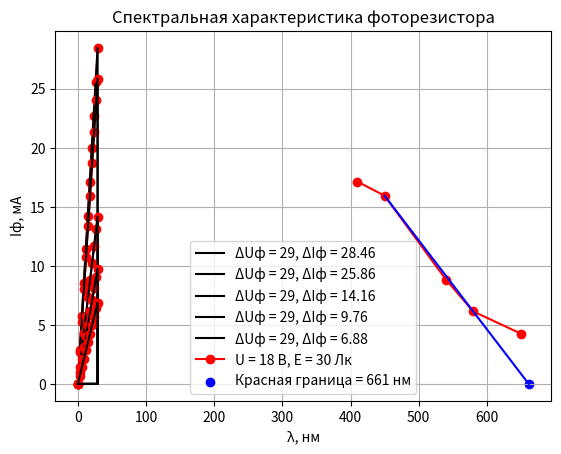

Source code (Python):
import matplotlib.pyplot as plt
import numpy as np 

def plot_graph(photoI, voltU,wave):
  
  photoI = np.array(photoI)
  voltU = np.array(voltU)
  plt.plot(voltU, photoI,color='red',marker='o')
  minx1 = voltU.min()
  maxx1 = voltU.max()
  miny1 = photoI.min()
  maxy1 = photoI.max()
  plt.xlabel("Uф, В")
  plt.ylabel("Iф, мА")
  plt.title("Вольтамперная характеристика фоторезистора для света с длиной волны "+f'{wave}'+' нм')
  plt.grid(True)
  plt.plot([minx1,maxx1,maxx1,minx1],[miny1,maxy1,miny1,miny1],color='black',label=f'ΔUф = {maxx1}, ΔIф = {maxy1}')
  plt.legend()
  plt.show()
  
  
def second_plot(photoI, wave):

  photoI = np.array(photoI)
  wave = np.array(wave)
  plt.plot(wave, photoI,color='red',marker='o',label=f'U = 18 B, E = 30 Лк')

  plt.xlabel("λ, нм")
  plt.ylabel("Iф, мА")
  plt.title('Спектральная характеристика фоторезистора')
  plt.plot([wave[1], wave[3],661.449], [photoI[1], photoI[3],0], color='blue', linestyle='-')
  plt.scatter(661.449,0, color='blue', label=f'Красная граница = 661 нм')
  plt.grid(True)
  plt.legend()
  plt.show()

  
Voltage = [0,3,6,9,12,15,18,21,24,27,29]
plot_graph([0,2.84,5.78,8.52,11.46,14.2,17.14,19.98,22.72,25.56,28.46],Voltage,410)
plot_graph([0,2.74,5.28,8.02,10.76,13.4,15.94,18.68,21.32,24.06,25.86],Voltage,450)
plot_graph([0,1.44,2.72,4.32,5.76,7.4,8.84,10.28,11.72,13.16,14.16],Voltage,540)
plot_graph([0,1.04,2.08,3.12,4.06,5,6.14,7.08,8.12,9.06,9.76],Voltage,580)
plot_graph([0,0.71,1.42,2.13,2.84,3.56,4.26,4.97,5.68,6.4,6.88],Voltage,650)
second_plot([17.14,15.94,8.84,6.14,4.26],[410,450,540,580,650])